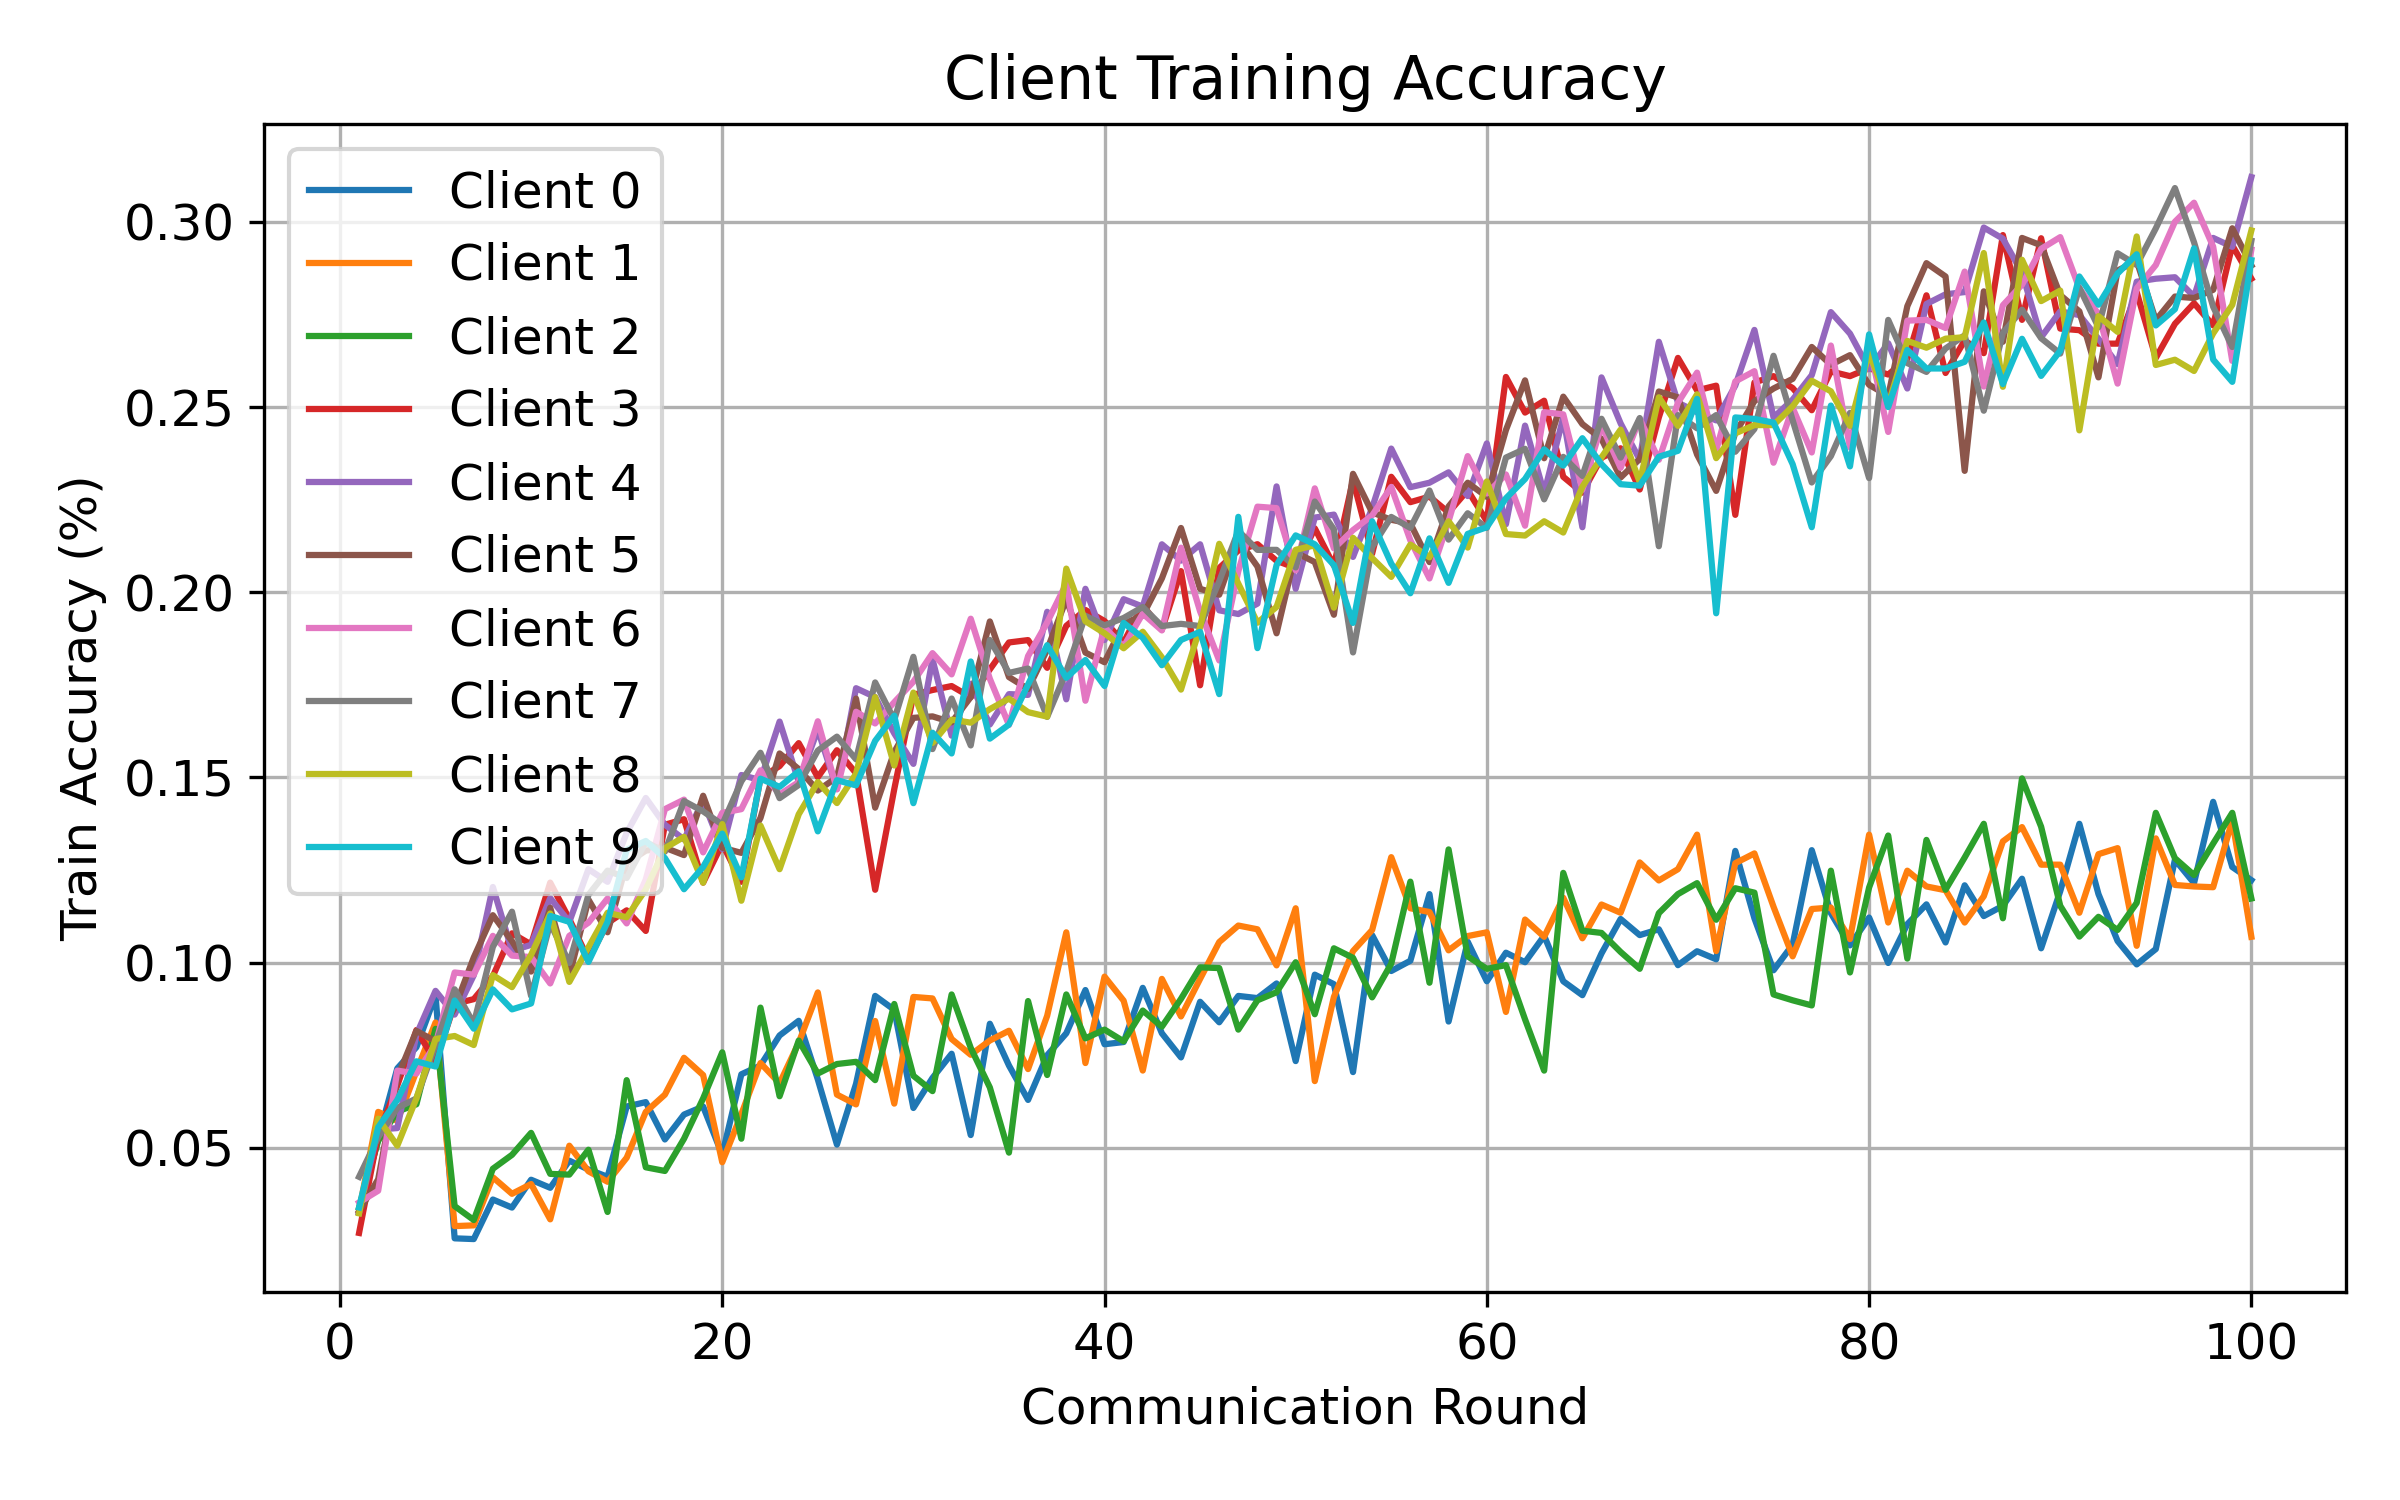

Data behind this chart, as committed beside it:
round, client, attack, seed, alpha, num_byzantine, train_accuracy
1, 0, signflip, 2, 10, 3, 0.03244
1, 1, signflip, 2, 10, 3, 0.03287
1, 2, signflip, 2, 10, 3, 0.03382
1, 3, signflip, 2, 10, 3, 0.02697
1, 4, signflip, 2, 10, 3, 0.03245
1, 5, signflip, 2, 10, 3, 0.03285
1, 6, signflip, 2, 10, 3, 0.03521
1, 7, signflip, 2, 10, 3, 0.04213
1, 8, signflip, 2, 10, 3, 0.03226
1, 9, signflip, 2, 10, 3, 0.03385
2, 0, signflip, 2, 10, 3, 0.05241
2, 1, signflip, 2, 10, 3, 0.05966
2, 2, signflip, 2, 10, 3, 0.05182
2, 3, signflip, 2, 10, 3, 0.05351
2, 4, signflip, 2, 10, 3, 0.05489
2, 5, signflip, 2, 10, 3, 0.04147
2, 6, signflip, 2, 10, 3, 0.03837
2, 7, signflip, 2, 10, 3, 0.05281
2, 8, signflip, 2, 10, 3, 0.05783
2, 9, signflip, 2, 10, 3, 0.05549
3, 0, signflip, 2, 10, 3, 0.0714
3, 1, signflip, 2, 10, 3, 0.05722
3, 2, signflip, 2, 10, 3, 0.05973
3, 3, signflip, 2, 10, 3, 0.06678
3, 4, signflip, 2, 10, 3, 0.05529
3, 5, signflip, 2, 10, 3, 0.06891
3, 6, signflip, 2, 10, 3, 0.07081
3, 7, signflip, 2, 10, 3, 0.06072
3, 8, signflip, 2, 10, 3, 0.05053
3, 9, signflip, 2, 10, 3, 0.0629
4, 0, signflip, 2, 10, 3, 0.07714
4, 1, signflip, 2, 10, 3, 0.07062
4, 2, signflip, 2, 10, 3, 0.06171
4, 3, signflip, 2, 10, 3, 0.08176
4, 4, signflip, 2, 10, 3, 0.08053
4, 5, signflip, 2, 10, 3, 0.08153
4, 6, signflip, 2, 10, 3, 0.07002
4, 7, signflip, 2, 10, 3, 0.06329
4, 8, signflip, 2, 10, 3, 0.06331
4, 9, signflip, 2, 10, 3, 0.07332
5, 0, signflip, 2, 10, 3, 0.09118
5, 1, signflip, 2, 10, 3, 0.08381
5, 2, signflip, 2, 10, 3, 0.08208
5, 3, signflip, 2, 10, 3, 0.0732
5, 4, signflip, 2, 10, 3, 0.09235
5, 5, signflip, 2, 10, 3, 0.07873
5, 6, signflip, 2, 10, 3, 0.07793
5, 7, signflip, 2, 10, 3, 0.07773
5, 8, signflip, 2, 10, 3, 0.07934
5, 9, signflip, 2, 10, 3, 0.07192
6, 0, signflip, 2, 10, 3, 0.02551
6, 1, signflip, 2, 10, 3, 0.02881
6, 2, signflip, 2, 10, 3, 0.03422
6, 3, signflip, 2, 10, 3, 0.08883
6, 4, signflip, 2, 10, 3, 0.08594
6, 5, signflip, 2, 10, 3, 0.08774
6, 6, signflip, 2, 10, 3, 0.09731
6, 7, signflip, 2, 10, 3, 0.09276
6, 8, signflip, 2, 10, 3, 0.08015
6, 9, signflip, 2, 10, 3, 0.08974
... 940 more rows
